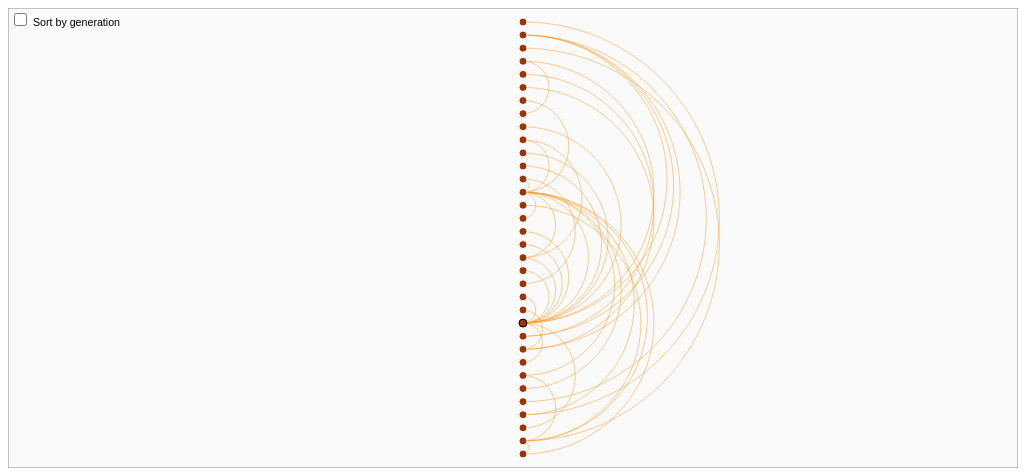
D3 v3 page, settled after 360 driven frames (6 s of simulated time); the page loaded 1 data file(s).

 d3.json("Articles_data.json", arcDiagram); 
// ── main.js
/*  
    Onno Hartveldt
    10972935

    visualisation:
    "Wie zijn de nakomelingen van een wetenschappelijke publicatie?"

    source: http://bl.ocks.org/sjengle/5431779
*/

/* GLOBALS */

"use strict";

var width  = 1010;           // width of svg image
var height = 460;           // height of svg image
var margin = 20;            // amount of margin around plot area
var pad = margin / 2;       // actual padding amount
var radius = 4;             // fixed node radius
var yfixed = pad + radius;  // y position for all nodes
var xfixed = width / 2;


var yscale = d3.scale.linear()
    .range([radius, height - margin - radius]);

// scale to generate radians (just for lower-half of circle)
var radians = d3.scale.linear()
    .range([Math.PI / 180, Math.PI]);

// path generator for arcs (uses polar coordinates)
var arc = d3.svg.line.radial()
    .interpolate("basis")
    .tension(0)
    .angle(function(d) { return radians(d); });

//Toggle stores whether the highlighting is on
var toggle = 0;


/* MAIN DRAW METHOD */

// Draws an arc diagram for the provided undirected graph
function arcDiagram(graph) {
    // create svg image
    var svg  = d3.select("body")
        .append("svg")
        .attr("id", "arc")
        .attr("width", width)
        .attr("height", height);

    // draw border around svg image
    svg.append("rect")
        .attr("class", "outline")
        .attr("width", width)
        .attr("height", height);

    // create plot area within svg image
    var plot = svg.append("g")
        .attr("id", "plot")
        .attr("transform", "translate(" + pad + ", " + pad + ")");

    // fix graph links to map to objects instead of indices
    graph.links.forEach(function(d, i) {
        d.source = isNaN(d.source) ? d.source : graph.nodes[d.source];
        d.target = isNaN(d.target) ? d.target : graph.nodes[d.target];
    });

    graph = graph

    d3.select("input").on("change", change);

    // must be done AFTER links are fixed
    linearLayout(graph.nodes);

    // draw links first, so nodes appear on top
    drawLinks(graph.links);

    // draw nodes last
    drawNodes(graph);
}

/* STATIC FUNCTIONS*/

// Layout nodes linearly, sorted by...
function linearLayout(nodes) {
    // sort nodes by group
    nodes.sort(function(a, b) {
        return a.name.length - b.name.length;   //by citations 
    });

    // used to scale node index to x position
    var xscale = d3.scale.linear()
        .domain([0, nodes.length - 1])
        .range([radius, width - margin - radius]);

    yscale.domain([0, nodes.length - 1]);


    // calculate pixel location for each node
    nodes.forEach(function(d, i) {
        d.x = xfixed;       // vertikale weergave
        d.y = yscale(i);    //
    });
}


// Draws nodes on plot
function drawNodes(graph) {
    // used to assign nodes color by group
    
    var tmp = d3.select("#plot").selectAll(".node")
        .data(graph.nodes)
        .enter()
        .append("g")
        .attr("class", "node")
        .style("stroke", function(d) {return d.generation == 1 ? "#000000" : "#ffffff"; })
        .on("click", function(p, i) { makeImportant(d3.select(this)); })

    tmp.append("circle")
        .attr("class", "circle" )
        .attr("id", function(d, i) { return d.name; })
        .attr("cx", function(d, i) { return d.x; })
        .attr("cy", function(d, i) { return d.y; })
        .attr("r",  function(d, i) { return radius; })
        .attr("toggle", 0)
        .style("fill", "#993404") 
        .on("mouseover", function(d, i) { addTooltip(d3.select(this)); })
        .on("mouseout",  function(d, i) { d3.select("#tooltip").remove(); })
        .on("dblclick", function(p, i){ highLight(graph, i); });

    tmp.append("text")
        .attr("class", "text")
        .text(function(d, i) { return d.name; })
        .attr("x", function(d, i) { return d.x - radius; } )
        .attr("y", function(d, i) { return d.y + radius / 2; })
        .attr("text-anchor", "end")
        .attr("dy", 0)
        .attr("class", "important")
        .style("visibility", "hidden")        
}


// Draws arcs for each link on plot
function drawLinks(links) {

    // add links
    d3.select("#plot").selectAll(".link")
        .data(links)
        .enter()
        .append("path")
        .attr("class", "link")
        .attr("transform", function(d, i) {
            // arc will always be drawn around (0, 0)
            // shift so (0, 0) will be between source and target
            var xshift = xfixed;
            var yshift = d.source.y + (d.target.y - d.source.y) / 2;
            return "translate(" + xshift + ", " + yshift + ")";
        })
        .attr("d", function(d, i) {
            // get y distance between source and target
            var ydist = Math.abs(d.source.y - d.target.y);

            // set arc radius based on x distance
            arc.radius(ydist / 2);

            // want to generate 1/3 as many points per pixel in y direction
            var points = d3.range(0, Math.ceil(ydist / 3));

            // set radian scale domain
            radians.domain([0, points.length - 1]);

            // return path for arc
            return arc(points);
        });
}


/* DYNAMIC FUNCTIONS */

// Generates a tooltip for a SVG circle element based on its ID
function addTooltip(node) {
    var x = parseFloat(node.attr("cx"));
    var y = parseFloat(node.attr("cy"));
    var r = parseFloat(node.attr("r"));
    var text = node.attr("id");


    var tooltip = d3.select("#plot")
        .append("text")
        .text(text)
        .attr("x", x - r)
        .attr("y", y + r / 2)
        .attr("dy", r)
        .attr("id", "tooltip")
        .attr("text-anchor", "end")
        .attr("dy", 0);
}


// Lowers the opacity of the phericial nodes and links of the selection
function highLight(graph, i) {
    // Source: http://www.coppelia.io/2014/07/an-a-to-z-of-extra-features-for-the-d3-force-layout/ 

    //This function looks up whether a pair are neighbours
    function neighboring(a, b) {
        return linkedByYPosition[a.y + "," + b.y];
    }

    //Create an array logging what is connected to what
    var linkedByYPosition = {};

    d3.selectAll(".node").each(function (d) {
        linkedByYPosition[d.y + "," + d.y] = 1;
    });

    d3.selectAll(".link").each(function (d) {
        linkedByYPosition[d.source.y + "," + d.target.y] = 1;
    });

    if (toggle == 0) {
        //Reduce the opacity of all but the neighbouring nodes
        var d = graph.nodes[i];

        d3.selectAll(".node").each( function(a) {
            d3.select(this).style("opacity", function (o) {
                return neighboring(d, o) | neighboring(o, d) ? 1 : 0.3; });
        }); 

        d3.selectAll(".link").each( function(a) {
            d3.select(this).style("opacity", function (o) {
                return d.y == o.source.y | d.y == o.target.y ? 1 : 0.3; });
        });

        //Reduce the op
        toggle = 1; 
    } 
        else {
        //Put them back to opacity=1
        d3.selectAll(".node").style("opacity", 1);
        d3.selectAll(".link").style("opacity", 1);
        toggle = 0; 
    }
}


// makes a select node and its links recognisable
function makeImportant(node){
    
    node.select("circle").attr("toggle", function(o) {
        return node.select("circle").attr("toggle") == 0 ? 1 : 0 ;
    });

    node.each( function(a) {
        node.select(".important").style("visibility", function (o) {
            return node.select("circle").attr("toggle") == 1 ? "visible" : "hidden"; });
    }); 

}


// change linear layout with different sorting
function change() {

    d3.select("#plot").selectAll(".node")
        .sort(this.checked
        ? function(a, b) { return b.generation - a.generation; }
        : function(a, b) { return a.name.length - b.name.length; })
        .each(function(d, i){
            d.y = yscale(i);
        })


    // source: http://bl.ocks.org/mbostock/3885705
    var transition = d3.transition().duration(800),
        delay = function(d, i) { return i * 50; };


    transition.selectAll(".circle")
        .delay(delay)
        .attr("cy", function(d, i) { return yscale(i); });

    transition.selectAll(".important")
        .delay(delay)
        .attr("y", function(d, i) { return yscale(i) + radius / 2; });


    transition.selectAll(".link")
        .delay(delay)
        .attr("transform", function(d, i) {
            // arc will always be drawn around (0, 0)
            // shift so (0, 0) will be between source and target
            var xshift = xfixed;
            var yshift = d.source.y + (d.target.y - d.source.y) / 2;
            return "translate(" + xshift + ", " + yshift + ")";
        })
        .attr("d", function(d, i) {
            // get y distance between source and target
            var ydist = Math.abs(d.source.y - d.target.y);

            // set arc radius based on x distance
            arc.radius(ydist / 2);

            // want to generate 1/3 as many points per pixel in y direction
            var points = d3.range(0, Math.ceil(ydist / 3));

            // set radian scale domain
            radians.domain([0, points.length - 1]);

            // return path for arc
            return arc(points);
        })
}












### data: Articles_data.json
{
 "nodes": [
  {
   "generation": 3,
   "date": "DEC 2014",
   "num_cit": 1,
   "name": "Body height, immunity, facial and vocal …"
  },
  {
   "generation": 4,
   "date": "SEP 2014",
   "num_cit": 2,
   "name": "Meta-Analyses and P-Curves Support Robus…"
  },
  {
   "generation": 3,
   "date": "SEP 2014",
   "num_cit": 1,
   "name": "Elastic Analysis Procedures: An Incurabl…"
  },
  {
   "generation": 3,
   "date": "SEP 2014",
   "num_cit": 1,
   "name": "Elusiveness of Menstrual Cycle Effects o…"
  },
  {
   "generation": 3,
   "date": "FRONTIERS IN HUMAN NEUROSCIENCE",
   "num_cit": 1,
   "name": "Recommendations for sex/gender neuroimag…"
  },
  {
   "generation": 3,
   "date": "JUL 2014",
   "num_cit": 1,
   "name": "Comment: Beyond \"Evolutionary versus Soc…"
  },
  {
   "generation": 2,
   "date": "JUL 2014",
   "num_cit": 10,
   "name": "Meta-Analysis of Menstrual Cycle Effects…"
  },
  {
   "generation": 3,
   "date": "FRONTIERS IN PSYCHOLOGY",
   "num_cit": 1,
   "name": "The bachelor's to Ph.D. STEM pipeline no…"
  },
  "... 26 more items"
 ],
 "links": [
  {
   "source": 0,
   "target": 12
  },
  {
   "source": 1,
   "target": 13
  },
  {
   "source": 1,
   "target": 14
  },
  {
   "source": 2,
   "target": 1
  },
  {
   "source": 3,
   "target": 1
  },
  {
   "source": 4,
   "target": 15
  },
  {
   "source": 5,
   "target": 16
  },
  {
   "source": 6,
   "target": 17
  },
  "... 29 more items"
 ]
}